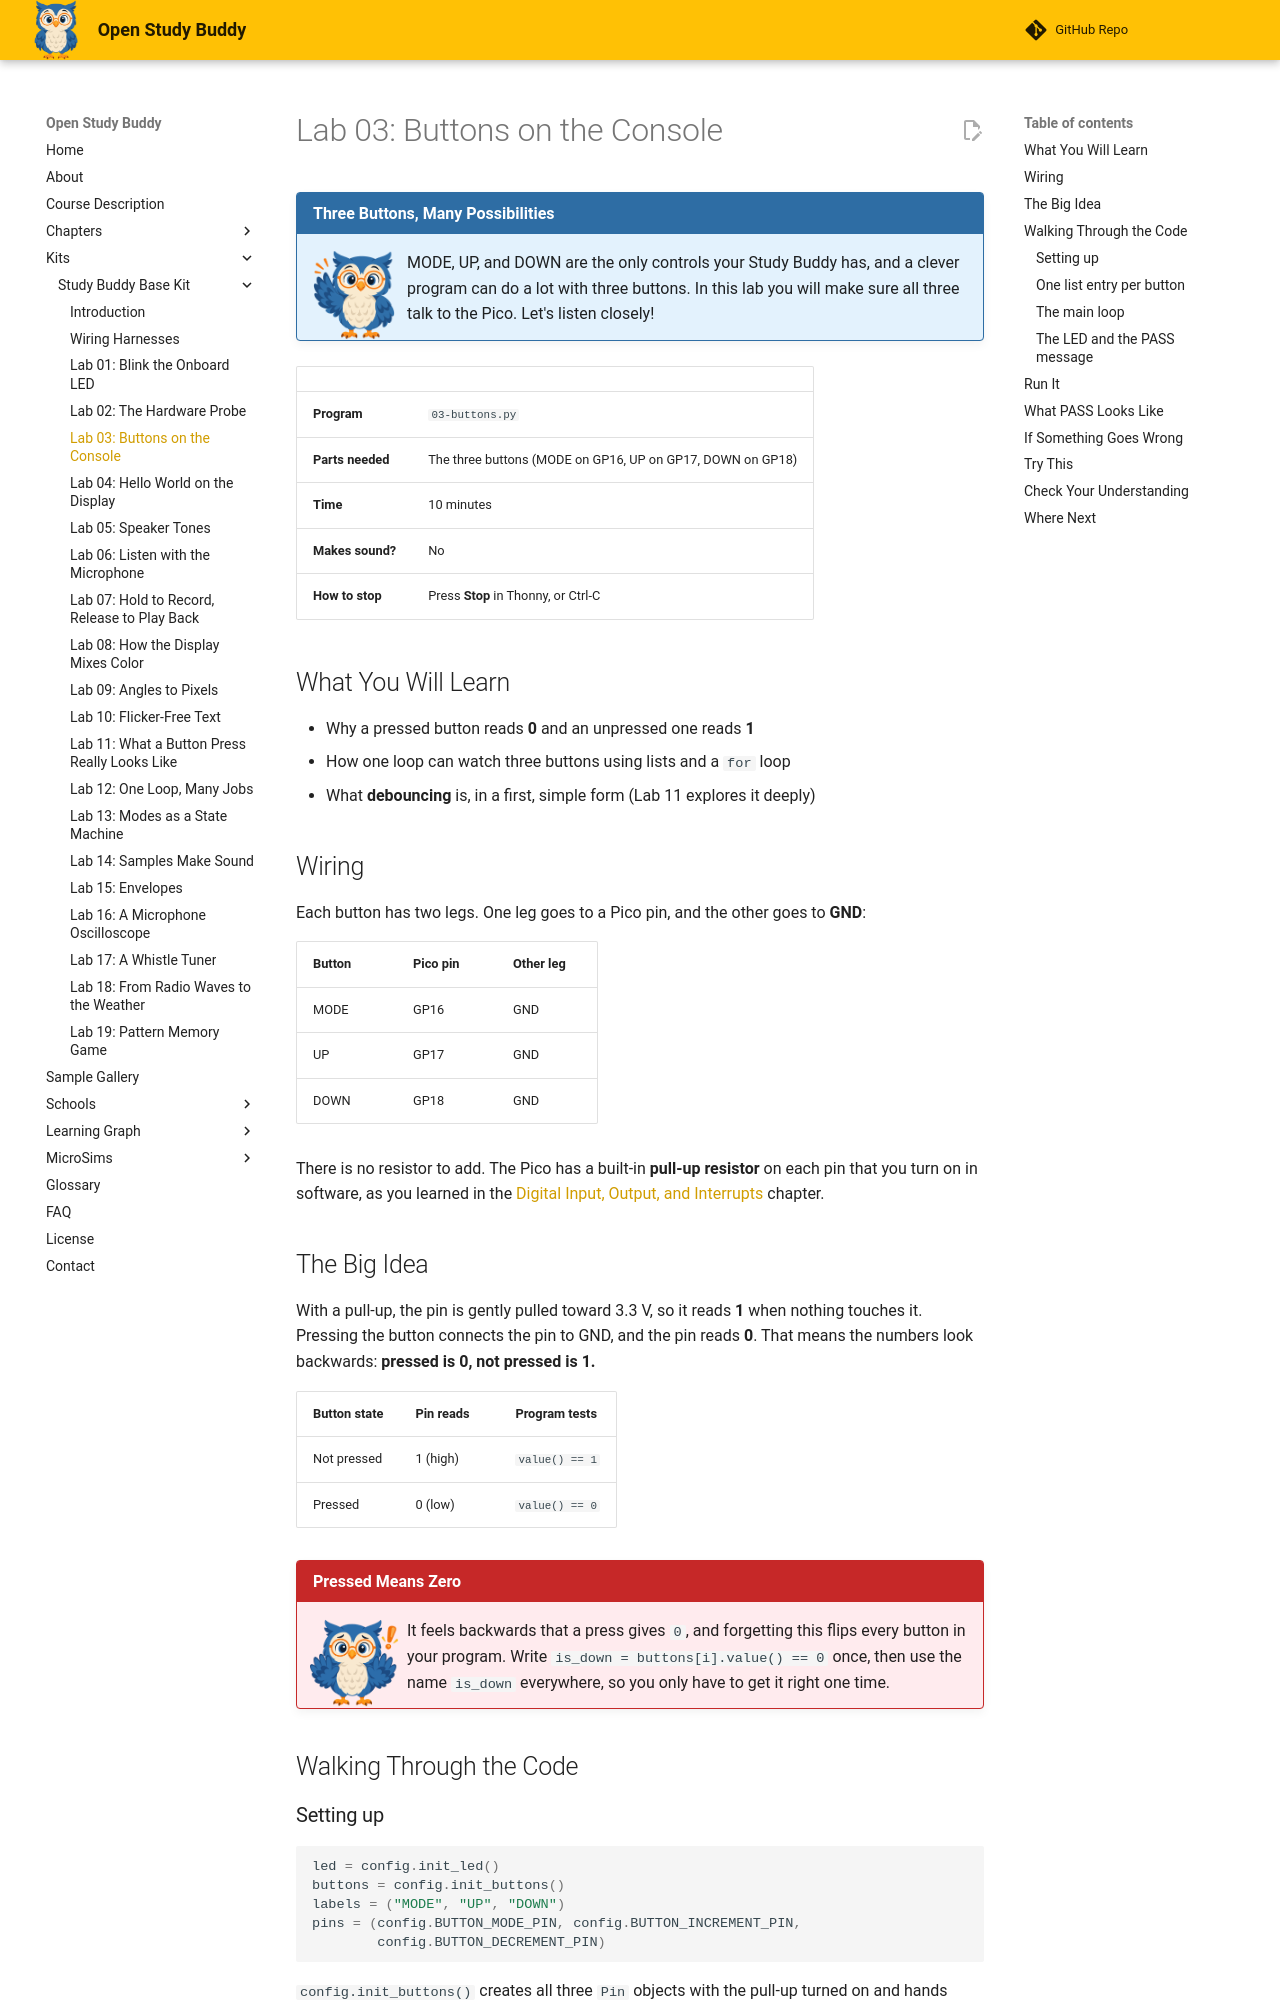

repository: dmccreary/open-study-buddy · page: kits/study-buddy-base/03-buttons/index.html · generator: mkdocs

---
title: "Lab 03: Buttons on the Console"
description: "Watch the three push buttons report every press and release in the Thonny shell, using pull-up resistors, a list for each button, and a debounce timer."
---

# Lab 03: Buttons on the Console

!!! mascot-welcome "Three Buttons, Many Possibilities"
    ![Sage waving welcome](../../img/mascot/welcome.png){ class="mascot-admonition-img" }
    MODE, UP, and DOWN are the only controls your Study Buddy has, and a clever program can do a lot with three buttons. In this lab you will make sure all three talk to the Pico. Let's listen closely!

| | |
|---|---|
| **Program** | `03-buttons.py` |
| **Parts needed** | The three buttons (MODE on GP16, UP on GP17, DOWN on GP18) |
| **Time** | 10 minutes |
| **Makes sound?** | No |
| **How to stop** | Press **Stop** in Thonny, or Ctrl-C |

## What You Will Learn

* Why a pressed button reads **0** and an unpressed one reads **1**
* How one loop can watch three buttons using lists and a `for` loop
* What **debouncing** is, in a first, simple form (Lab 11 explores it deeply)

## Wiring

Each button has two legs. One leg goes to a Pico pin, and the other goes to **GND**:

| Button | Pico pin | Other leg |
|--------|----------|-----------|
| MODE | GP16 | GND |
| UP | GP17 | GND |
| DOWN | GP18 | GND |

There is no resistor to add. The Pico has a built-in **pull-up resistor** on each pin that you
turn on in software, as you learned in the
[Digital Input, Output, and Interrupts](https://dmccreary.github.io/learning-micropython/chapters/06-digital-io-interrupts/)
chapter.

## The Big Idea

With a pull-up, the pin is gently pulled toward 3.3 V, so it reads **1** when nothing touches
it. Pressing the button connects the pin to GND, and the pin reads **0**. That means the
numbers look backwards: **pressed is 0, not pressed is 1.**

| Button state | Pin reads | Program tests |
|--------------|-----------|---------------|
| Not pressed | 1 (high) | `value() == 1` |
| Pressed | 0 (low) | `value() == 0` |

!!! mascot-warning "Pressed Means Zero"
    ![Sage warning](../../img/mascot/warning.png){ class="mascot-admonition-img" }
    It feels backwards that a press gives `0`, and forgetting this flips every button in your program. Write `is_down = buttons[i].value() == 0` once, then use the name `is_down` everywhere, so you only have to get it right one time.

## Walking Through the Code

### Setting up

```python
led = config.init_led()
buttons = config.init_buttons()
labels = ("MODE", "UP", "DOWN")
pins = (config.BUTTON_MODE_PIN, config.BUTTON_INCREMENT_PIN,
        config.BUTTON_DECREMENT_PIN)
```

`config.init_buttons()` creates all three `Pin` objects with the pull-up turned on and hands
them back as three values. The labels and the pin numbers go in **tuples** (lists that never
change), in the same order, so `labels[1]` is "UP" and `pins[1]` is 17.
